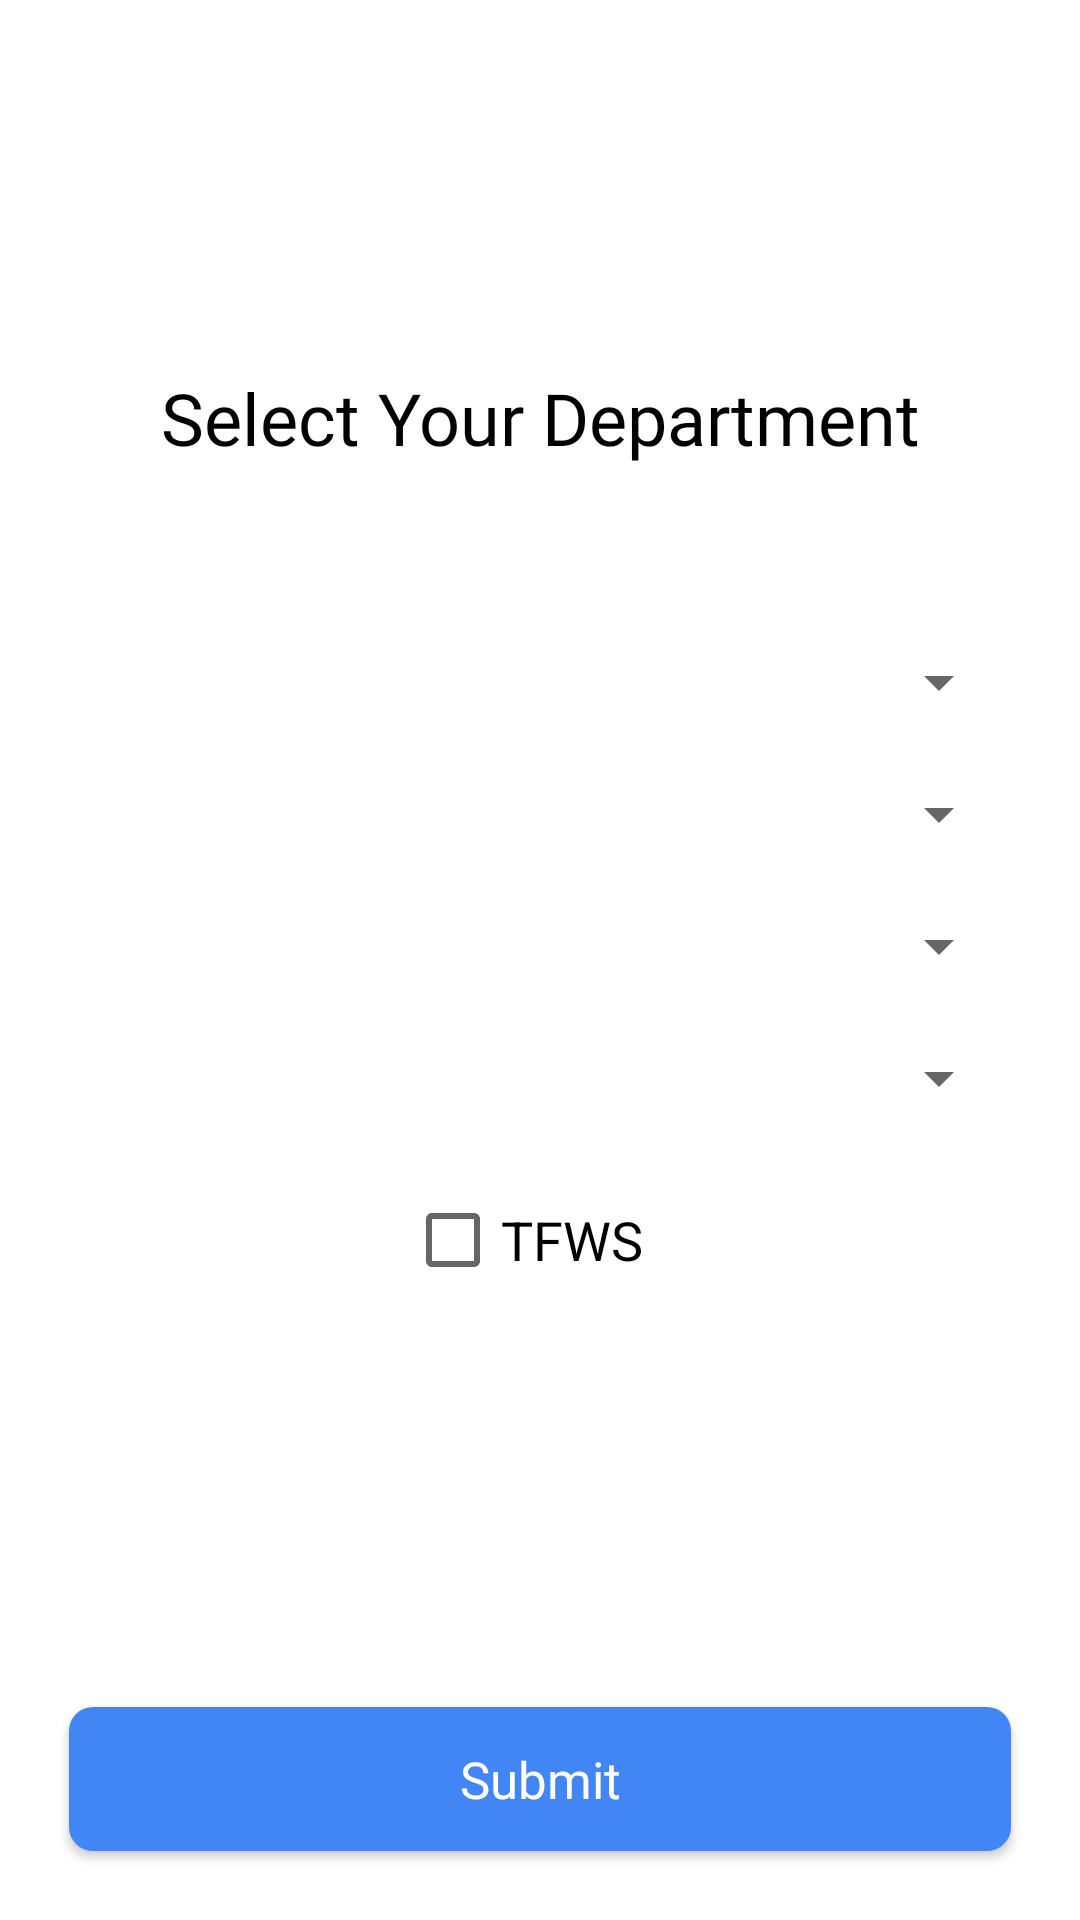

Android layout source for this screen:
<!-- AndroidManifest.xml: application theme AppTheme -->
<!-- res/layout/activity_select.xml -->
<?xml version="1.0" encoding="utf-8"?>
<android.support.constraint.ConstraintLayout xmlns:android="http://schemas.android.com/apk/res/android"
    xmlns:app="http://schemas.android.com/apk/res-auto"
    xmlns:tools="http://schemas.android.com/tools"
    android:id="@+id/select"
    android:layout_width="match_parent"
    android:layout_height="match_parent"
    android:background="@color/textTabBrigth"
    android:padding="15dp"
    tools:context=".SelectActivity"
    android:screenOrientation="portrait">

    <TextView
        android:id="@+id/selectTextview"
        android:layout_width="wrap_content"
        android:layout_height="wrap_content"
        android:layout_alignParentTop="true"
        android:layout_centerHorizontal="true"
        android:layout_marginStart="8dp"
        android:layout_marginTop="60dp"
        android:layout_marginEnd="8dp"
        android:fontFamily="@font/roboto_medium"
        android:text="Select Your Department"
        android:textColor="@color/Black"
        android:textSize="24sp"
        app:layout_constraintEnd_toEndOf="parent"
        app:layout_constraintHorizontal_bias="0.504"
        app:layout_constraintStart_toStartOf="parent"
        app:layout_constraintTop_toBottomOf="@+id/Progress" />

    <Spinner
        android:id="@+id/spinnerSelect"
        android:layout_width="0dp"
        android:layout_height="wrap_content"
        android:layout_alignParentStart="true"
        android:layout_centerVertical="true"
        android:layout_marginStart="8dp"
        android:layout_marginTop="60dp"
        android:layout_marginEnd="8dp"
        app:layout_constraintEnd_toEndOf="parent"
        app:layout_constraintStart_toStartOf="parent"
        app:layout_constraintTop_toBottomOf="@+id/selectTextview" />

    <Button
        android:id="@+id/selectButton"
        android:layout_width="match_parent"
        android:layout_height="wrap_content"
        android:layout_alignParentBottom="true"
        android:layout_centerHorizontal="true"
        android:layout_marginStart="8dp"
        android:layout_marginEnd="8dp"
        android:layout_marginBottom="8dp"
        android:background="@drawable/button_border_radius"
        android:fontFamily="@font/roboto_medium"
        android:text="Submit"
        android:textAllCaps="false"
        android:textColor="@android:color/background_light"
        android:textSize="17sp"
        app:layout_constraintBottom_toBottomOf="parent"
        app:layout_constraintEnd_toEndOf="parent"
        app:layout_constraintStart_toStartOf="parent" />

    <ProgressBar
        android:id="@+id/Progress"
        style="?android:attr/progressBarStyle"
        android:layout_width="wrap_content"
        android:layout_height="wrap_content"
        android:layout_alignParentTop="true"
        android:layout_centerHorizontal="true"
        android:layout_marginStart="8dp"
        android:layout_marginEnd="8dp"
        android:indeterminate="true"
        android:visibility="invisible"
        app:layout_constraintEnd_toEndOf="parent"
        app:layout_constraintStart_toStartOf="parent"
        app:layout_constraintTop_toTopOf="parent" />

    <Spinner
        android:id="@+id/spinnerT"
        android:layout_width="0dp"
        android:layout_height="wrap_content"
        android:layout_alignParentBottom="true"
        android:layout_centerHorizontal="true"
        android:layout_marginStart="8dp"
        android:layout_marginTop="20dp"
        android:layout_marginEnd="8dp"
        app:layout_constraintEnd_toEndOf="parent"
        app:layout_constraintStart_toStartOf="parent"
        app:layout_constraintTop_toBottomOf="@+id/spinnerSelect" />

    <Spinner
        android:id="@+id/spinnerYear"
        android:layout_width="0dp"
        android:layout_height="wrap_content"
        android:layout_alignParentBottom="true"
        android:layout_centerHorizontal="true"
        android:layout_marginStart="8dp"
        android:layout_marginTop="20dp"
        android:layout_marginEnd="8dp"
        app:layout_constraintEnd_toEndOf="parent"
        app:layout_constraintStart_toStartOf="parent"
        app:layout_constraintTop_toBottomOf="@+id/spinnerT" />

    <Spinner
        android:id="@+id/spinnerYearText"
        android:layout_width="0dp"
        android:layout_height="wrap_content"
        android:layout_alignParentBottom="true"
        android:layout_centerHorizontal="true"
        android:layout_marginStart="8dp"
        android:layout_marginTop="20dp"
        android:layout_marginEnd="8dp"
        app:layout_constraintEnd_toEndOf="parent"
        app:layout_constraintStart_toStartOf="parent"
        app:layout_constraintTop_toBottomOf="@+id/spinnerYear" />

    <CheckBox
        android:id="@+id/tfwsCheckBox"
        android:layout_width="90dp"
        android:layout_height="44dp"
        android:layout_marginTop="20dp"
        android:text="TFWS"
        android:textAlignment="viewStart"
        android:textSize="18sp"
        app:layout_constraintEnd_toEndOf="parent"
        app:layout_constraintStart_toStartOf="parent"
        app:layout_constraintTop_toBottomOf="@+id/spinnerYearText" />

</android.support.constraint.ConstraintLayout>
<!-- resources referenced by this layout -->
<resources>
  <color name="Black">#000000</color>
  <color name="textTabBrigth">#ffffff</color>
  <!-- drawable button_border_radius (drawable) -->
  <?xml version="1.0" encoding="utf-8"?>
  <shape xmlns:android="http://schemas.android.com/apk/res/android">
  
      <corners android:radius="8dp"/>
      <solid android:color="#4285F4"/>
  
  </shape>
  <style name="AppTheme" parent="Theme.AppCompat.Light.NoActionBar">
          
          <item name="colorPrimary">@color/colorPrimary</item>
          <item name="colorPrimaryDark">@color/colorPrimaryDark</item>
          <item name="colorAccent">@color/colorAccent</item>
      </style>
  <color name="colorPrimary">#4285f4</color>
  <color name="colorPrimaryDark">#dcdcdc</color>
  <color name="colorAccent">#4285f4</color>
</resources>
